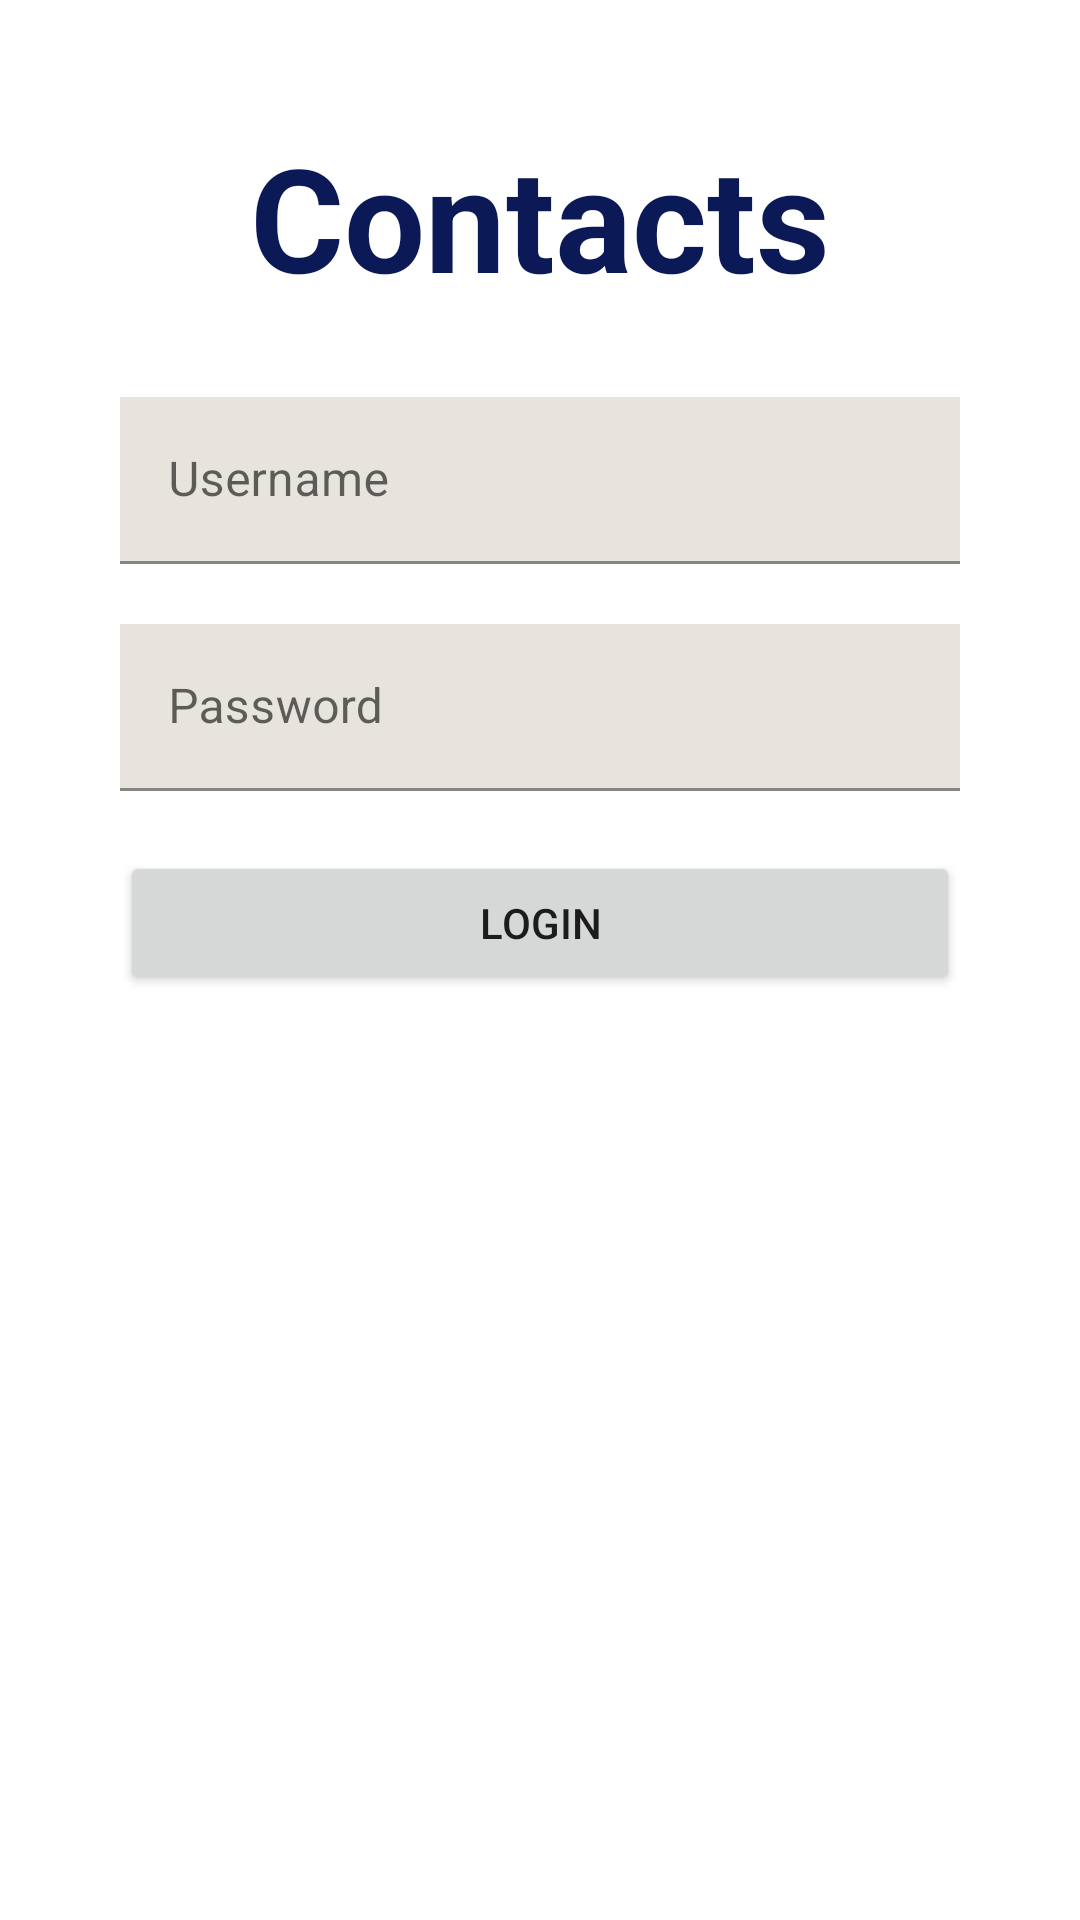

The Android layout XML behind this screen, and the referenced resources:
<!-- AndroidManifest.xml: application theme Base.Theme.TechTestAlfa2 -->
<!-- res/layout/activity_login.xml -->
<?xml version="1.0" encoding="utf-8"?>
<androidx.constraintlayout.widget.ConstraintLayout xmlns:android="http://schemas.android.com/apk/res/android"
    xmlns:app="http://schemas.android.com/apk/res-auto"
    xmlns:tools="http://schemas.android.com/tools"
    android:id="@+id/main"
    android:layout_width="match_parent"
    android:layout_height="match_parent"
    tools:context=".LoginActivity">

    <TextView
        android:id="@+id/appName"
        android:layout_width="wrap_content"
        android:layout_height="wrap_content"
        android:layout_margin="40dp"
        android:text="@string/contacts"
        android:textSize="48sp"
        android:textStyle="bold"
        android:textColor="@color/midnight"
        app:layout_constraintTop_toTopOf="parent"
        app:layout_constraintStart_toStartOf="parent"
        app:layout_constraintEnd_toEndOf="parent" />

    <com.google.android.material.textfield.TextInputLayout
        android:id="@+id/usernameBox"
        android:layout_width="0dp"
        android:layout_height="wrap_content"
        android:layout_marginVertical="28dp"
        android:layout_marginHorizontal="40dp"
        app:layout_constraintStart_toStartOf="parent"
        app:layout_constraintEnd_toEndOf="parent"
        app:layout_constraintTop_toBottomOf="@id/appName">

        <com.google.android.material.textfield.TextInputEditText
            android:id="@+id/usernameInput"
            android:layout_width="match_parent"
            android:layout_height="wrap_content"
            android:background="@color/grey"
            android:textColor="@color/midnight"
            android:hint="@string/usernameHint"
            android:inputType="text"
            android:autofillHints="username" />
    </com.google.android.material.textfield.TextInputLayout>

    <com.google.android.material.textfield.TextInputLayout
        android:id="@+id/passwordBox"
        android:layout_width="0dp"
        android:layout_height="wrap_content"
        android:layout_marginVertical="20dp"
        android:layout_marginHorizontal="40dp"
        app:layout_constraintStart_toStartOf="parent"
        app:layout_constraintEnd_toEndOf="parent"
        app:layout_constraintTop_toBottomOf="@id/usernameBox">

        <com.google.android.material.textfield.TextInputEditText
            android:id="@+id/passwordInput"
            android:layout_width="match_parent"
            android:layout_height="wrap_content"
            android:background="@color/grey"
            android:textColor="@color/midnight"
            android:hint="@string/passwordHint"
            android:inputType="textPassword"
            android:autofillHints="password" />
    </com.google.android.material.textfield.TextInputLayout>

    <Button
        android:id="@+id/loginButton"
        android:layout_width="match_parent"
        android:layout_height="wrap_content"
        android:text="@string/loginButton"
        android:layout_marginVertical="20dp"
        android:layout_marginHorizontal="40dp"
        app:layout_constraintStart_toStartOf="parent"
        app:layout_constraintEnd_toEndOf="parent"
        app:layout_constraintTop_toBottomOf="@id/passwordBox" />

</androidx.constraintlayout.widget.ConstraintLayout>
<!-- resources referenced by this layout -->
<resources>
  <color name="grey">#FFe7e4dd</color>
  <color name="midnight">#FF0B1957</color>
  <string name="contacts">Contacts</string>
  <string name="loginButton">Login</string>
  <string name="passwordHint">Password</string>
  <string name="usernameHint">Username</string>
  <style name="Base.Theme.TechTestAlfa2" parent="Theme.MaterialComponents.Light.NoActionBar">\
          
          
      </style>
</resources>
